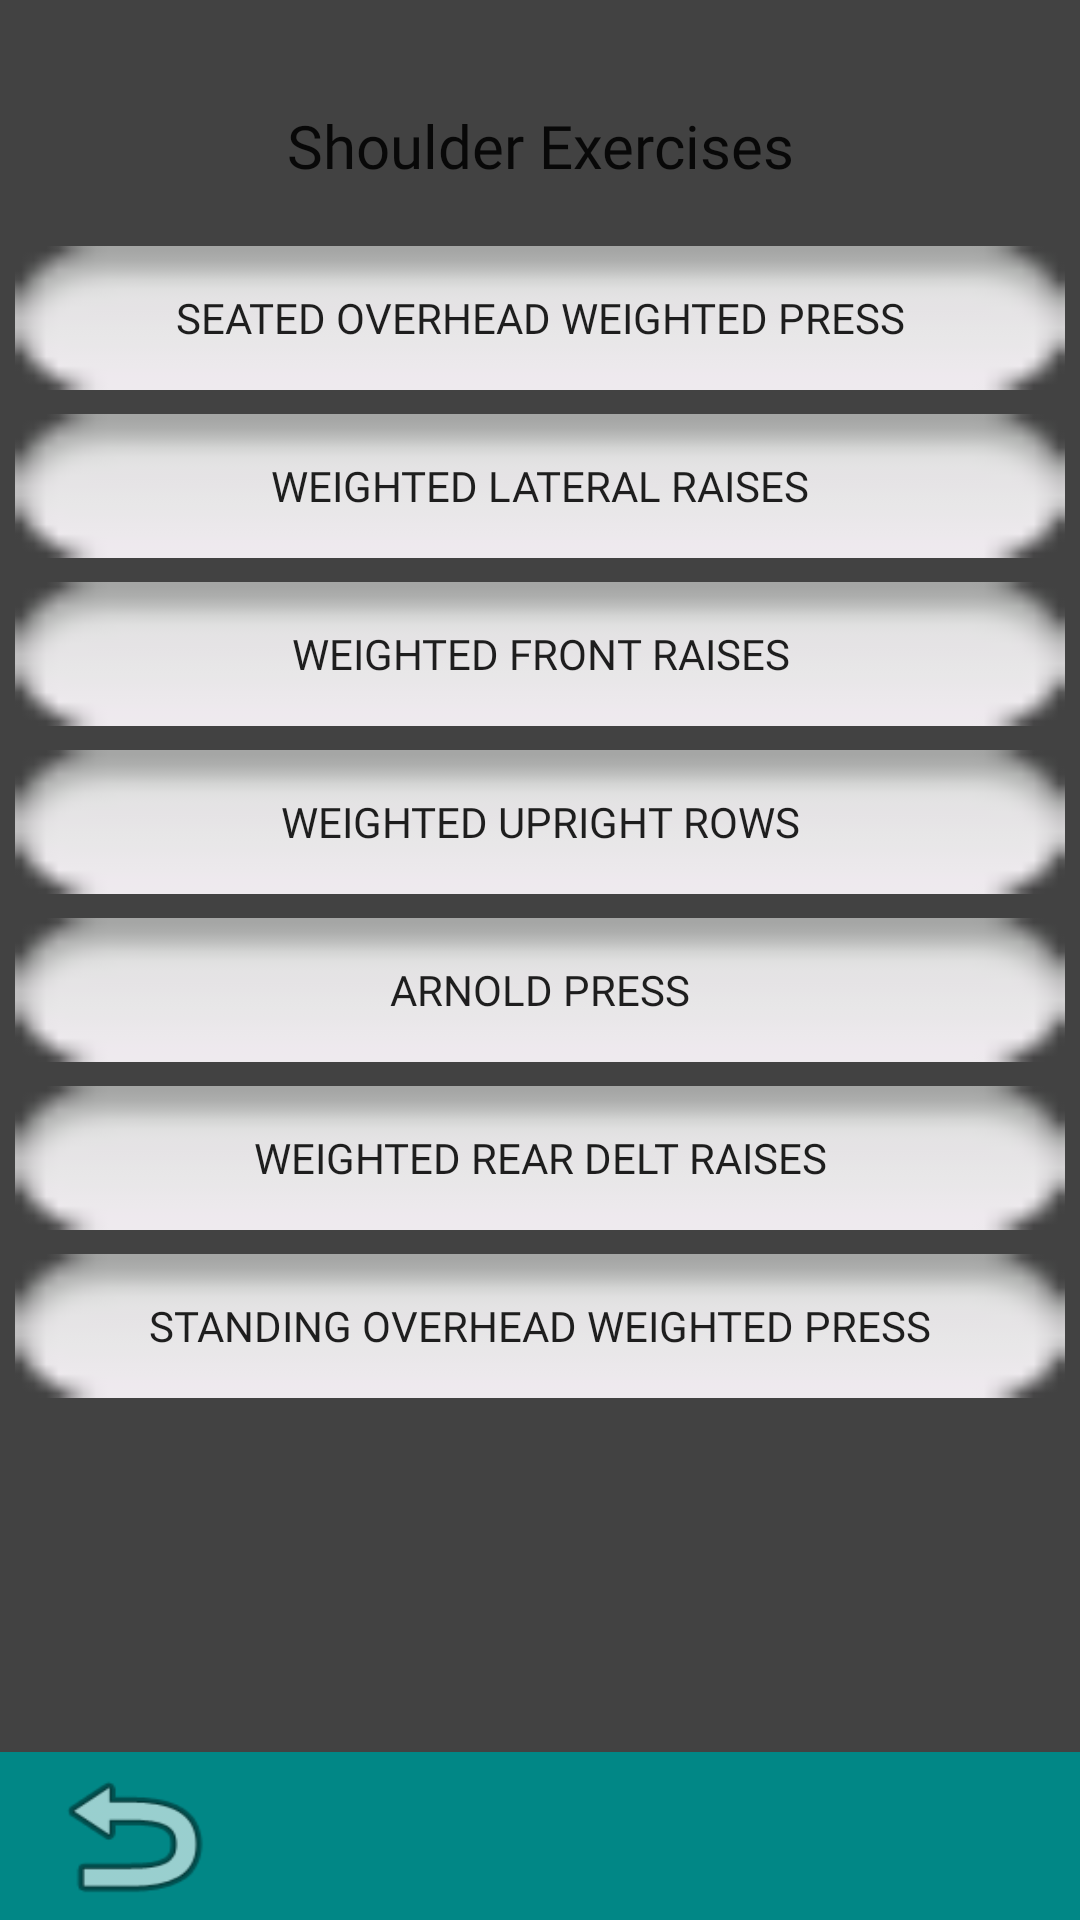

Here is an Android app screen rendered from its layout file. Give the layout XML and the strings, colors and styles it references.
<!-- AndroidManifest.xml: application theme Theme.FinalExerciseApplication -->
<!-- res/layout/activity_shoulder_exercises.xml -->
<?xml version="1.0" encoding="utf-8"?>
<android.support.constraint.ConstraintLayout xmlns:android="http://schemas.android.com/apk/res/android"
    xmlns:app="http://schemas.android.com/apk/res-auto"
    xmlns:tools="http://schemas.android.com/tools"
    android:layout_width="match_parent"
    android:layout_height="match_parent"
    android:background="@color/cardview_dark_background"
    tools:context=".ShoulderExercises">

    <android.support.v7.widget.Toolbar
        android:id="@+id/toolbar3"
        android:layout_width="match_parent"
        android:layout_height="wrap_content"
        android:background="@color/teal_700"
        android:minHeight="?attr/actionBarSize"
        android:theme="?attr/actionBarTheme"
        app:layout_constraintBottom_toBottomOf="parent"
        app:layout_constraintEnd_toEndOf="parent"
        app:layout_constraintStart_toStartOf="parent" />

    <Button
        android:id="@+id/ShoulderBackButton"
        android:layout_width="62dp"
        android:layout_height="56dp"
        android:background="@android:drawable/ic_menu_revert"
        app:layout_constraintBottom_toBottomOf="parent"
        app:layout_constraintEnd_toEndOf="parent"
        app:layout_constraintHorizontal_bias="0.045"
        app:layout_constraintStart_toStartOf="parent"
        app:layout_constraintTop_toTopOf="parent"
        app:layout_constraintVertical_bias="1.0" />

    <TextView
        android:id="@+id/ShoulderExercisesTitle"
        android:layout_width="wrap_content"
        android:layout_height="wrap_content"
        android:layout_marginTop="35dp"
        android:fontFamily="@font/bungee_inline"
        android:text="Shoulder Exercises"
        android:textColor="?attr/actionMenuTextColor"
        android:textSize="20sp"
        app:layout_constraintEnd_toEndOf="parent"
        app:layout_constraintStart_toStartOf="parent"
        app:layout_constraintTop_toTopOf="parent" />

    <Button
        android:id="@+id/seatWeightedPressButton"
        android:layout_width="350dp"
        android:layout_height="wrap_content"
        android:layout_marginTop="20dp"
        android:background="@android:drawable/button_onoff_indicator_off"
        android:fontFamily="@font/bungee"
        android:text="@string/SeatedOverheadWeightedPress"
        app:layout_constraintEnd_toEndOf="parent"
        app:layout_constraintStart_toStartOf="parent"
        app:layout_constraintTop_toBottomOf="@+id/ShoulderExercisesTitle" />

    <Button
        android:id="@+id/wtdLatRaisesButton"
        android:layout_width="350dp"
        android:layout_height="wrap_content"
        android:layout_marginTop="8dp"
        android:background="@android:drawable/button_onoff_indicator_off"
        android:fontFamily="@font/bungee"
        android:text="@string/WeightedLateralRaises"
        app:layout_constraintEnd_toEndOf="parent"
        app:layout_constraintStart_toStartOf="parent"
        app:layout_constraintTop_toBottomOf="@+id/seatWeightedPressButton" />

    <Button
        android:id="@+id/wtdFrontRaisesButton"
        android:layout_width="350dp"
        android:layout_height="wrap_content"
        android:layout_marginTop="8dp"
        android:background="@android:drawable/button_onoff_indicator_off"
        android:fontFamily="@font/bungee"
        android:text="@string/WeightedFrontRaises"
        app:layout_constraintEnd_toEndOf="parent"
        app:layout_constraintStart_toStartOf="parent"
        app:layout_constraintTop_toBottomOf="@+id/wtdLatRaisesButton" />

    <Button
        android:id="@+id/wtdUprightRowsButton"
        android:layout_width="350dp"
        android:layout_height="wrap_content"
        android:layout_marginTop="8dp"
        android:background="@android:drawable/button_onoff_indicator_off"
        android:fontFamily="@font/bungee"
        android:text="@string/WeightedUprightRows"
        app:layout_constraintEnd_toEndOf="parent"
        app:layout_constraintStart_toStartOf="parent"
        app:layout_constraintTop_toBottomOf="@+id/wtdFrontRaisesButton" />

    <Button
        android:id="@+id/arnldPressButton"
        android:layout_width="350dp"
        android:layout_height="wrap_content"
        android:layout_marginTop="8dp"
        android:background="@android:drawable/button_onoff_indicator_off"
        android:fontFamily="@font/bungee"
        android:text="@string/ArnoldPress"
        app:layout_constraintEnd_toEndOf="parent"
        app:layout_constraintStart_toStartOf="parent"
        app:layout_constraintTop_toBottomOf="@+id/wtdUprightRowsButton" />

    <Button
        android:id="@+id/wtdRearDeltRaisesButton"
        android:layout_width="350dp"
        android:layout_height="wrap_content"
        android:layout_marginTop="8dp"
        android:background="@android:drawable/button_onoff_indicator_off"
        android:fontFamily="@font/bungee"
        android:text="@string/WeightedRearDeltRaises"
        app:layout_constraintEnd_toEndOf="parent"
        app:layout_constraintStart_toStartOf="parent"
        app:layout_constraintTop_toBottomOf="@+id/arnldPressButton" />

    <Button
        android:id="@+id/stndWtdPressButton"
        android:layout_width="350dp"
        android:layout_height="wrap_content"
        android:layout_marginTop="8dp"
        android:background="@android:drawable/button_onoff_indicator_off"
        android:text="@string/StandingOverheadWeightedPress"
        app:layout_constraintEnd_toEndOf="parent"
        app:layout_constraintStart_toStartOf="parent"
        app:layout_constraintTop_toBottomOf="@+id/wtdRearDeltRaisesButton"
        android:fontFamily="@font/bungee" />

</android.support.constraint.ConstraintLayout>
<!-- resources referenced by this layout -->
<resources>
  <string name="ArnoldPress">Arnold Press </string>
  <string name="SeatedOverheadWeightedPress">Seated Overhead Weighted Press</string>
  <string name="StandingOverheadWeightedPress">Standing Overhead Weighted Press</string>
  <string name="WeightedFrontRaises">Weighted Front Raises </string>
  <string name="WeightedLateralRaises">Weighted Lateral Raises </string>
  <string name="WeightedRearDeltRaises">Weighted Rear Delt Raises </string>
  <string name="WeightedUprightRows">Weighted Upright Rows</string>
  <style name="Theme.FinalExerciseApplication" parent="Theme.AppCompat.Light.DarkActionBar">
          
          <item name="colorPrimary">@color/purple_500</item>
          <item name="colorPrimaryDark">@color/purple_700</item>
          <item name="colorAccent">@color/teal_200</item>
          
      </style>
  <!-- not gathered from this repository: default colours our renderer supplied (Android Studio template values) -->
  <color name="purple_500">#FF6200EE</color>
  <color name="purple_700">#FF3700B3</color>
  <color name="teal_200">#FF03DAC5</color>
  <color name="teal_700">#FF018786</color>
</resources>
